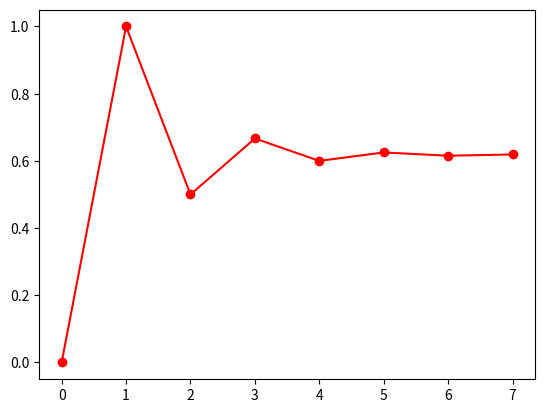

Recreate this plot in Python.
import matplotlib.pyplot as plt
from itertools import islice


def fibonacci(n):
    f = [0, 1]

    if n > 0:
        yield f[0]

    if n > 1:
        yield f[1]

    for i in range(n-2):
        yield sum(f)
        f.append(sum(f))
        del f[0]


f_sequence = [term for term in fibonacci(3)]
print(f_sequence)

golden_ratio = [(term1 / term2) for term1, term2 in zip(fibonacci(9), islice(fibonacci(9), 1, None))]
print(golden_ratio)

plt.plot(golden_ratio, '-o', color='red')
plt.show()